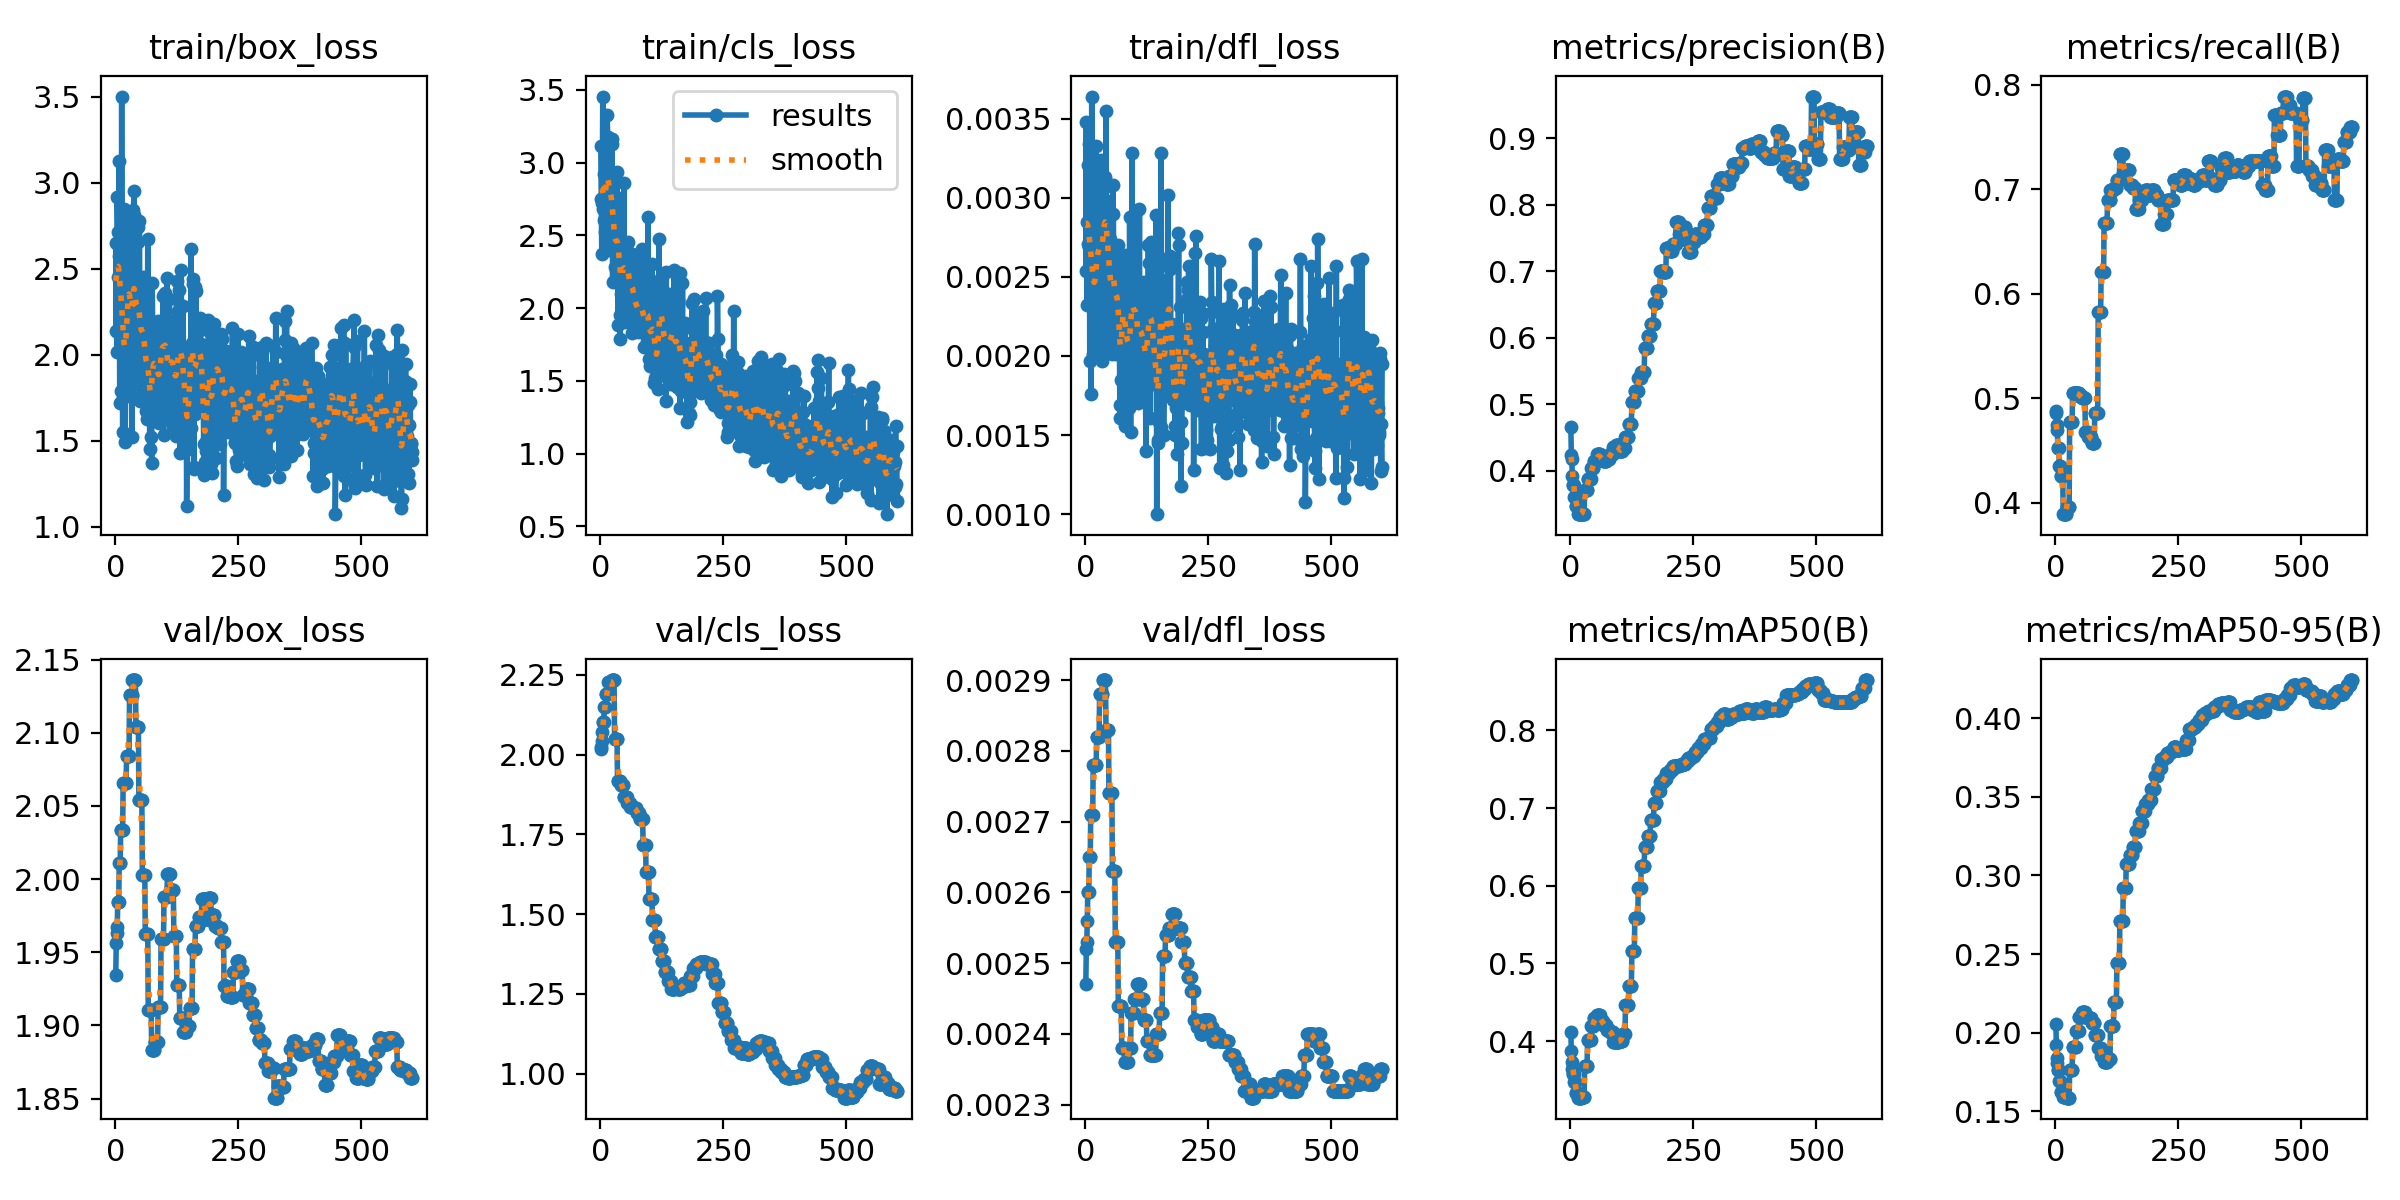

Values plotted in this chart, from the file beside it:
epoch, time, train/box_loss, train/cls_loss, train/dfl_loss, metrics/precision(B), metrics/recall(B), metrics/mAP50(B), metrics/mAP50-95(B), val/box_loss, val/cls_loss, val/dfl_loss, lr/pg0, lr/pg1, lr/pg2
1, 1.041, 2.14, 3.114, 0.00254, 0.4664, 0.4856, 0.4121, 0.2056, 1.935, 2.024, 0.00247, 4e-05, 4e-05, 0.09604
2, 3.067, 2.651, 2.75, 0.00348, 0.4243, 0.4879, 0.3872, 0.1923, 1.956, 2.016, 0.00252, 8.99109e-05, 8.99109e-05, 0.09109
3, 4.198, 2.013, 2.372, 0.00232, 0.4172, 0.474, 0.3724, 0.1838, 1.963, 2.042, 0.00253, 0.0001397, 0.0001397, 0.08614
4, 5.321, 2.918, 2.721, 0.00285, 0.3923, 0.4692, 0.3634, 0.1805, 1.967, 2.07, 0.00256, 0.0001894, 0.0001894, 0.08119
5, 6.486, 2.716, 3.455, 0.00321, 0.3789, 0.4519, 0.3576, 0.1761, 1.984, 2.101, 0.0026, 0.0002391, 0.0002391, 0.07624
6, 7.616, 2.45, 2.681, 0.00271, 0.3789, 0.4519, 0.3576, 0.1761, 1.984, 2.101, 0.0026, 0.0002886, 0.0002886, 0.07129
7, 8.852, 2.573, 2.605, 0.00269, 0.3789, 0.4519, 0.3576, 0.1761, 1.984, 2.101, 0.0026, 0.000338, 0.000338, 0.06634
8, 9.963, 3.127, 2.922, 0.00334, 0.36, 0.4352, 0.3472, 0.1692, 2.011, 2.148, 0.00265, 0.0003873, 0.0003873, 0.06139
9, 11.04, 1.721, 2.523, 0.00197, 0.36, 0.4352, 0.3472, 0.1692, 2.011, 2.148, 0.00265, 0.0004365, 0.0004365, 0.05644
10, 12.14, 2.391, 2.615, 0.00275, 0.36, 0.4352, 0.3472, 0.1692, 2.011, 2.148, 0.00265, 0.0004856, 0.0004856, 0.05149
11, 13.27, 2.428, 2.723, 0.00312, 0.347, 0.4257, 0.3336, 0.1625, 2.034, 2.188, 0.00271, 0.0005347, 0.0005347, 0.04653
12, 14.33, 1.792, 2.665, 0.00176, 0.347, 0.4257, 0.3336, 0.1625, 2.034, 2.188, 0.00271, 0.0005836, 0.0005836, 0.04158
13, 15.64, 3.5, 3.162, 0.00364, 0.347, 0.4257, 0.3336, 0.1625, 2.034, 2.188, 0.00271, 0.0006324, 0.0006324, 0.03663
14, 16.75, 2.145, 3.328, 0.00233, 0.347, 0.4257, 0.3336, 0.1625, 2.034, 2.188, 0.00271, 0.0006811, 0.0006811, 0.03168
15, 17.78, 1.549, 3.18, 0.00238, 0.347, 0.4257, 0.3336, 0.1625, 2.034, 2.188, 0.00271, 0.0007297, 0.0007297, 0.02673
16, 18.85, 1.749, 2.397, 0.00201, 0.3347, 0.3889, 0.327, 0.159, 2.066, 2.229, 0.00278, 0.0007783, 0.0007783, 0.02178
17, 19.96, 2.845, 2.86, 0.00305, 0.3347, 0.3889, 0.327, 0.159, 2.066, 2.229, 0.00278, 0.0008267, 0.0008267, 0.01683
18, 21.06, 1.997, 3.149, 0.00221, 0.3347, 0.3889, 0.327, 0.159, 2.066, 2.229, 0.00278, 0.000875, 0.000875, 0.01188
19, 22.16, 1.945, 2.471, 0.00254, 0.3347, 0.3889, 0.327, 0.159, 2.066, 2.229, 0.00278, 0.0009232, 0.0009232, 0.006923
20, 23.37, 1.491, 2.734, 0.00202, 0.3347, 0.3889, 0.327, 0.159, 2.066, 2.229, 0.00278, 0.0009714, 0.0009714, 0.001971
21, 24.43, 1.774, 2.774, 0.00208, 0.3347, 0.3889, 0.327, 0.159, 2.066, 2.229, 0.00278, 0.0009802, 0.0009802, 0.0009802
22, 25.56, 2.414, 2.673, 0.00333, 0.3347, 0.3889, 0.327, 0.159, 2.066, 2.229, 0.00278, 0.0009792, 0.0009792, 0.0009792
23, 26.77, 2.592, 3.13, 0.0029, 0.3345, 0.3956, 0.3279, 0.1587, 2.084, 2.233, 0.00282, 0.0009782, 0.0009782, 0.0009782
24, 27.89, 1.768, 3.165, 0.00215, 0.3345, 0.3956, 0.3279, 0.1587, 2.084, 2.233, 0.00282, 0.0009772, 0.0009772, 0.0009772
25, 29.08, 2.027, 2.182, 0.0026, 0.3345, 0.3956, 0.3279, 0.1587, 2.084, 2.233, 0.00282, 0.0009762, 0.0009762, 0.0009762
26, 30.18, 2.653, 2.52, 0.00289, 0.3345, 0.3956, 0.3279, 0.1587, 2.084, 2.233, 0.00282, 0.0009752, 0.0009752, 0.0009752
27, 31.2, 2.821, 2.652, 0.00273, 0.3345, 0.3956, 0.3279, 0.1587, 2.084, 2.233, 0.00282, 0.0009743, 0.0009743, 0.0009743
28, 32.27, 2.31, 2.671, 0.00255, 0.3345, 0.3956, 0.3279, 0.1587, 2.084, 2.233, 0.00282, 0.0009733, 0.0009733, 0.0009733
29, 33.31, 2.336, 2.28, 0.00274, 0.3705, 0.4767, 0.3684, 0.176, 2.126, 2.049, 0.00288, 0.0009723, 0.0009723, 0.0009723
30, 34.33, 2.316, 2.418, 0.0025, 0.3705, 0.4767, 0.3684, 0.176, 2.126, 2.049, 0.00288, 0.0009713, 0.0009713, 0.0009713
31, 35.55, 2.16, 2.285, 0.00275, 0.3705, 0.4767, 0.3684, 0.176, 2.126, 2.049, 0.00288, 0.0009703, 0.0009703, 0.0009703
32, 36.63, 2.564, 2.56, 0.00324, 0.3705, 0.4767, 0.3684, 0.176, 2.126, 2.049, 0.00288, 0.0009693, 0.0009693, 0.0009693
33, 37.72, 2.259, 2.291, 0.00255, 0.3705, 0.4767, 0.3684, 0.176, 2.126, 2.049, 0.00288, 0.0009683, 0.0009683, 0.0009683
34, 38.75, 1.524, 2.936, 0.00197, 0.3705, 0.4767, 0.3684, 0.176, 2.126, 2.049, 0.00288, 0.0009673, 0.0009673, 0.0009673
35, 39.87, 2.632, 2.556, 0.00311, 0.3872, 0.5046, 0.4016, 0.191, 2.136, 1.919, 0.0029, 0.0009663, 0.0009663, 0.0009663
36, 41.18, 1.754, 1.884, 0.00238, 0.3872, 0.5046, 0.4016, 0.191, 2.136, 1.919, 0.0029, 0.0009654, 0.0009654, 0.0009654
37, 42.3, 2.84, 2.647, 0.0029, 0.3872, 0.5046, 0.4016, 0.191, 2.136, 1.919, 0.0029, 0.0009644, 0.0009644, 0.0009644
38, 43.43, 2.951, 2.561, 0.00306, 0.3872, 0.5046, 0.4016, 0.191, 2.136, 1.919, 0.0029, 0.0009634, 0.0009634, 0.0009634
39, 44.55, 2.811, 2.754, 0.00313, 0.3872, 0.5046, 0.4016, 0.191, 2.136, 1.919, 0.0029, 0.0009624, 0.0009624, 0.0009624
40, 45.7, 1.89, 1.786, 0.00245, 0.3872, 0.5046, 0.4016, 0.191, 2.136, 1.919, 0.0029, 0.0009614, 0.0009614, 0.0009614
41, 46.83, 2.037, 1.951, 0.00271, 0.3872, 0.5046, 0.4016, 0.191, 2.136, 1.919, 0.0029, 0.0009604, 0.0009604, 0.0009604
42, 48.17, 2.368, 2.097, 0.00355, 0.4047, 0.5046, 0.4193, 0.201, 2.104, 1.904, 0.00283, 0.0009594, 0.0009594, 0.0009594
43, 49.31, 2.456, 2.259, 0.00283, 0.4047, 0.5046, 0.4193, 0.201, 2.104, 1.904, 0.00283, 0.0009584, 0.0009584, 0.0009584
44, 50.42, 1.998, 2.194, 0.00276, 0.4047, 0.5046, 0.4193, 0.201, 2.104, 1.904, 0.00283, 0.0009574, 0.0009574, 0.0009574
45, 51.53, 1.957, 2.157, 0.00204, 0.4047, 0.5046, 0.4193, 0.201, 2.104, 1.904, 0.00283, 0.0009564, 0.0009564, 0.0009564
46, 52.68, 2.655, 2.44, 0.00298, 0.4047, 0.5046, 0.4193, 0.201, 2.104, 1.904, 0.00283, 0.0009555, 0.0009555, 0.0009555
47, 53.86, 2.742, 2.107, 0.00288, 0.4047, 0.5046, 0.4193, 0.201, 2.104, 1.904, 0.00283, 0.0009545, 0.0009545, 0.0009545
48, 55.12, 1.827, 2.861, 0.00224, 0.4147, 0.5019, 0.4297, 0.2101, 2.054, 1.867, 0.00274, 0.0009535, 0.0009535, 0.0009535
49, 56.23, 2.777, 2.196, 0.00289, 0.4147, 0.5019, 0.4297, 0.2101, 2.054, 1.867, 0.00274, 0.0009525, 0.0009525, 0.0009525
50, 57.4, 2.117, 1.903, 0.00274, 0.4147, 0.5019, 0.4297, 0.2101, 2.054, 1.867, 0.00274, 0.0009515, 0.0009515, 0.0009515
51, 58.5, 1.731, 2.229, 0.00205, 0.4147, 0.5019, 0.4297, 0.2101, 2.054, 1.867, 0.00274, 0.0009505, 0.0009505, 0.0009505
52, 59.64, 2.035, 2.187, 0.00213, 0.4147, 0.5019, 0.4297, 0.2101, 2.054, 1.867, 0.00274, 0.0009495, 0.0009495, 0.0009495
53, 60.71, 2.287, 2.423, 0.00263, 0.4147, 0.5019, 0.4297, 0.2101, 2.054, 1.867, 0.00274, 0.0009485, 0.0009485, 0.0009485
54, 61.92, 2.239, 2.395, 0.00245, 0.4147, 0.5019, 0.4297, 0.2101, 2.054, 1.867, 0.00274, 0.0009475, 0.0009475, 0.0009475
55, 62.97, 1.823, 2.241, 0.00201, 0.4246, 0.5, 0.433, 0.2131, 2.003, 1.848, 0.00263, 0.0009465, 0.0009465, 0.0009465
56, 64.08, 2.373, 2.339, 0.00308, 0.4246, 0.5, 0.433, 0.2131, 2.003, 1.848, 0.00263, 0.0009455, 0.0009455, 0.0009455
57, 65.18, 2.452, 2.457, 0.0029, 0.4246, 0.5, 0.433, 0.2131, 2.003, 1.848, 0.00263, 0.0009446, 0.0009446, 0.0009446
58, 66.32, 1.857, 1.98, 0.0024, 0.4246, 0.5, 0.433, 0.2131, 2.003, 1.848, 0.00263, 0.0009436, 0.0009436, 0.0009436
59, 67.67, 2.058, 2.17, 0.00207, 0.4246, 0.5, 0.433, 0.2131, 2.003, 1.848, 0.00263, 0.0009426, 0.0009426, 0.0009426
60, 68.78, 2.199, 2.134, 0.00246, 0.4246, 0.5, 0.433, 0.2131, 2.003, 1.848, 0.00263, 0.0009416, 0.0009416, 0.0009416
... 543 more rows
